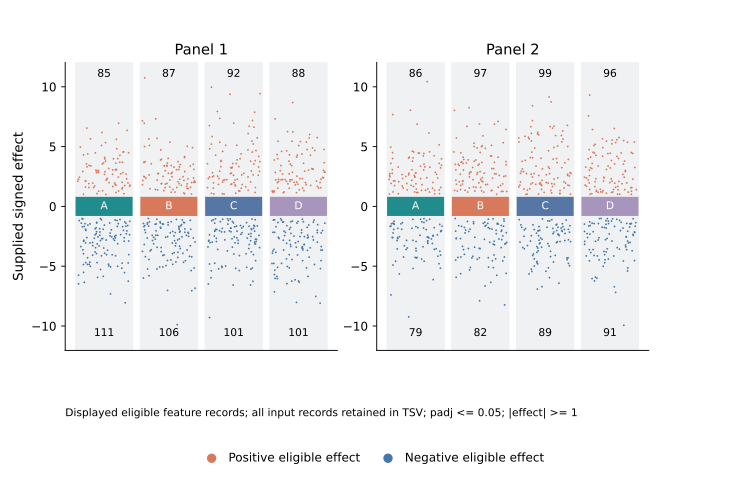

Values plotted in this chart, from the file beside it:
record_type	feature	panel	contrast	value	padj	jitter
effect	F0	Panel 1	A	5.093	0.01978	-0.03932
effect	F1	Panel 1	A	2.47	0.05305	-0.1233
effect	F2	Panel 1	A	-2.28	0.04371	-0.1211
effect	F3	Panel 1	A	-1.387	0.02824	0.08713
effect	F4	Panel 1	A	4.844	0.07553	-0.1627
effect	F5	Panel 1	A	-0.5498	0.05579	0.3359
effect	F6	Panel 1	A	0.562	0.02021	0.2152
effect	F7	Panel 1	A	-0.4542	0.07336	-0.2055
effect	F8	Panel 1	A	-0.3416	0.05363	-0.3859
effect	F9	Panel 1	A	0.484	0.0413	-0.04107
effect	F10	Panel 1	A	-0.7438	0.06626	0.3833
effect	F11	Panel 1	A	-4.695	0.01081	-0.1084
effect	F12	Panel 1	A	-1.912	0.04257	-0.01455
effect	F13	Panel 1	A	0.07479	0.07625	0.005187
effect	F14	Panel 1	A	2.198	0.01164	0.03184
effect	F15	Panel 1	A	1.064	0.01984	0.3059
effect	F16	Panel 1	A	3.994	0.04367	0.2112
effect	F17	Panel 1	A	-1.655	0.02413	0.3375
effect	F18	Panel 1	A	-2.684	0.006776	-0.02151
effect	F19	Panel 1	A	5.447	0.06742	-0.03549
effect	F20	Panel 1	A	4.08	0.06482	-0.1739
effect	F21	Panel 1	A	3.175	0.03345	0.07209
effect	F22	Panel 1	A	-0.7198	0.04947	-0.3636
effect	F23	Panel 1	A	0.9791	0.0672	-0.1527
effect	F24	Panel 1	A	5.647	0.04964	-0.2091
effect	F25	Panel 1	A	-2.246	0.05926	-0.03153
effect	F26	Panel 1	A	1.5	0.07903	-0.1887
effect	F27	Panel 1	A	1.709	0.02708	-0.145
effect	F28	Panel 1	A	-0.07464	0.07088	-0.374
effect	F29	Panel 1	A	0.8032	0.05797	0.3105
effect	F30	Panel 1	A	-2.893	0.01936	0.38
effect	F31	Panel 1	A	0.3627	0.005034	0.05937
effect	F32	Panel 1	A	-0.01023	0.02834	-0.2379
effect	F33	Panel 1	A	-3.455	0.04555	-0.1307
effect	F34	Panel 1	A	1.569	0.07254	-0.2443
effect	F35	Panel 1	A	0.07084	0.03353	0.05621
effect	F36	Panel 1	A	-5.274	0.0348	-0.0552
effect	F37	Panel 1	A	3.556	0.03017	-0.2714
effect	F38	Panel 1	A	-2.809	0.02253	0.03199
effect	F39	Panel 1	A	-2.858	0.04191	-0.05626
effect	F40	Panel 1	A	1.096	0.05707	-0.3552
effect	F41	Panel 1	A	3.55	0.03578	-0.02601
effect	F42	Panel 1	A	-2.002	0.03527	0.3002
effect	F43	Panel 1	A	-0.6371	0.0339	0.08282
effect	F44	Panel 1	A	1.162	0.02537	0.1846
effect	F45	Panel 1	A	3.047	0.02468	0.1796
effect	F46	Panel 1	A	0.462	0.02657	-0.07694
effect	F47	Panel 1	A	3.972	0.06424	-0.2676
effect	F48	Panel 1	A	-1.386	0.02115	-0.1132
effect	F49	Panel 1	A	6.36	0.0207	0.3544
effect	F50	Panel 1	A	-0.3056	0.01944	0.1333
effect	F51	Panel 1	A	-3.212	0.0784	-0.2829
effect	F52	Panel 1	A	0.6723	0.07183	0.2963
effect	F53	Panel 1	A	-1.176	0.02533	0.2
effect	F54	Panel 1	A	-0.8693	0.06567	0.3027
effect	F55	Panel 1	A	2.44	0.03238	-0.3803
effect	F56	Panel 1	A	0.1604	0.01296	-0.1642
effect	F57	Panel 1	A	-2.401	0.07376	0.06416
effect	F58	Panel 1	A	1.587	0.01702	-0.2345
effect	F59	Panel 1	A	4.417	0.06678	-0.3629
... 3,140 more rows
